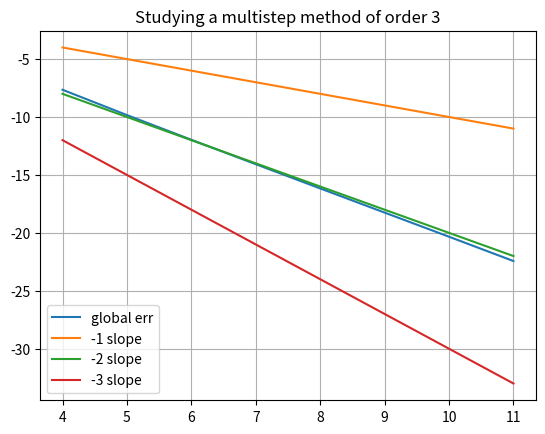

This figure's Python source:
# Numerically investigating the global truncation error for a simple
# MULTISTEP method! Easy to implement, but it's important to keep the
# ideas in mind.
# I set as y_0 and y_1 true values from the solution.
# in the next script we set them by using Heun.

# x_true is the true analytical solution
# x_sol its pointwise evaluation
# y_sol its numerical approximation

import numpy as np
import matplotlib.pyplot as plt

# Artificial roundoff so to simulate numerical instability
ROUNDOFF = 12

def a(x_n, t_n):
    '''
    Function driving the ODE
    '''
    return -5. * x_n
#---

def x_true(t):
    '''
    True solution
    '''
    return np.exp(-5. * t)
#---

max_cf = 12
cf_range = list(range(4, max_cf))
global_errors = []

for cf in cf_range:
    N = 2 ** cf
    h = 1./N
    x0 = 1.

    x_mesh = np.linspace(0, 1, N+1)

    x_sol = np.zeros(N+1)
    y_sol = np.zeros(N+1)
    y_sol[0] = x0
    x_sol[0] = x0

    # Generate y_1 by Euler
#    y_sol[1] = y_sol[0] + h * a(y_sol[0], 0.)
#    y_sol[2] = y_sol[1] + h * a(y_sol[1], h)
    y_sol[1] = x_true(h)
    y_sol[2] = x_true(2 * h)

    for n in range(2, N):
        # n goes from 2 to N-1, included
        # Compute the temporary coefficients for the multistep method
        a23 = 23 * a(y_sol[n], n*h)
        a16 = 16 * a(y_sol[n-1], (n-1) * h)
        a5  =  5 * a(y_sol[n-2], (n-2) * h)
        
        y_sol[n+1] = y_sol[n] + (a23 - a16 + a5) * h/12.


        # ARTIFICIALLY ROUND UP THE SOLUTION SO TO STUDY NUM ERRORS
        y_sol[n+1] = round(y_sol[n+1], ROUNDOFF)
        x_sol[n+1] = x_true((n+1) * h)

    e_glb = np.abs(x_sol[N] - y_sol[N])
    print(f"Global Error: {e_glb : .3e}")
    global_errors.append(np.log(e_glb))

# Plot the results
#plt.plot(x_mesh, x_sol, label = 'true')
#plt.plot(x_mesh, y_sol, label = 'num')
#plt.title("Euler method, problem 1")
plt.plot(cf_range, global_errors, label = 'global err')
plt.plot(cf_range, [-x for x in cf_range], label = '-1 slope')
plt.plot(cf_range, [-2. * x for x in cf_range], label = '-2 slope')
plt.plot(cf_range, [-3. * x for x in cf_range], label = '-3 slope')
plt.title("Studying a multistep method of order 3")
plt.legend()
plt.grid()
plt.show()


